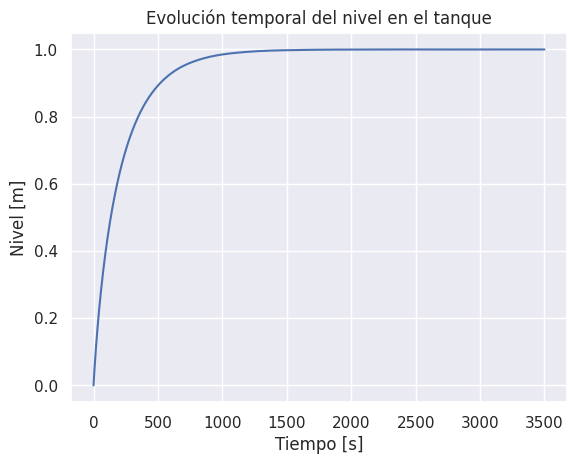

Here is the Python script that generated this plot:
# Code made for Sergio Andrés Díaz Ariza
# 18 March 2021
# License MIT
# Introduction to Control: Python Program Lineal and Jacobian

# Solucion de una EDO por
# Limage   octubre-2013
# Tanque de nivel dL/dt=Fo/Atanque-Cv*sqrt(g*L)/Atanque


import numpy as np
import matplotlib.pyplot as plt
from scipy.integrate import solve_ivp

import seaborn as sns
sns.set()

#===========================================
#   VALORES DE ESTADO ESTACIONARIO
#===========================================
Lee=1          #   [m]
dee=0.001534   #   [m3/s]
uee=0.00049    #   [m2]

# =========================================================================
#     RESUELVE LA ECUACION DIFERENCIAL CON EL COMANDO ODE45
# =========================================================================
# Primero debo ingresar la ecuacion diferencial atraves de una funcion, se
# puede hacer en el mismo programa o en otro punto.m Aca se hace en el mismo
# programa

u = uee
d = dee
Tfinal = 3500

#===========================================
#   CONDICIONES INICIALES
#============================================
Lo = 0

#===========================================
#   DEFINIR LA EDO
#============================================

# Derivadas ordinarias de los estados T1 y T2
def Level_Tank(t,X,u,d):
    # =======se ingresan los parametros
    g = 9.8  # gravedad [m/s]
    Dtanque = 0.5  # [m]
    Atanque = (Dtanque / 2) ** 2 * np.pi  # [m2]

    # ======se ingresa las derivadas
    y = d / Atanque - u * np.sqrt(g * X) / Atanque
    return y

sol = solve_ivp(Level_Tank,[0,Tfinal],[Lo],args=(u,d),t_eval=np.arange(0,Tfinal,0.1))
print(sol.y[0])
# Ahora si se llama al comado ODE45
#[t X]=ode45(@EDO,[0 Tfinal],[Lo],[],u,d)
#L=X


plt.figure(1)  # efecto de la condición inicial
plt.plot(sol.t,sol.y[0])
plt.xlabel('Tiempo [s]')
plt.ylabel('Nivel [m]')
plt.title ('Evolución temporal del nivel en el tanque')
plt.show()
